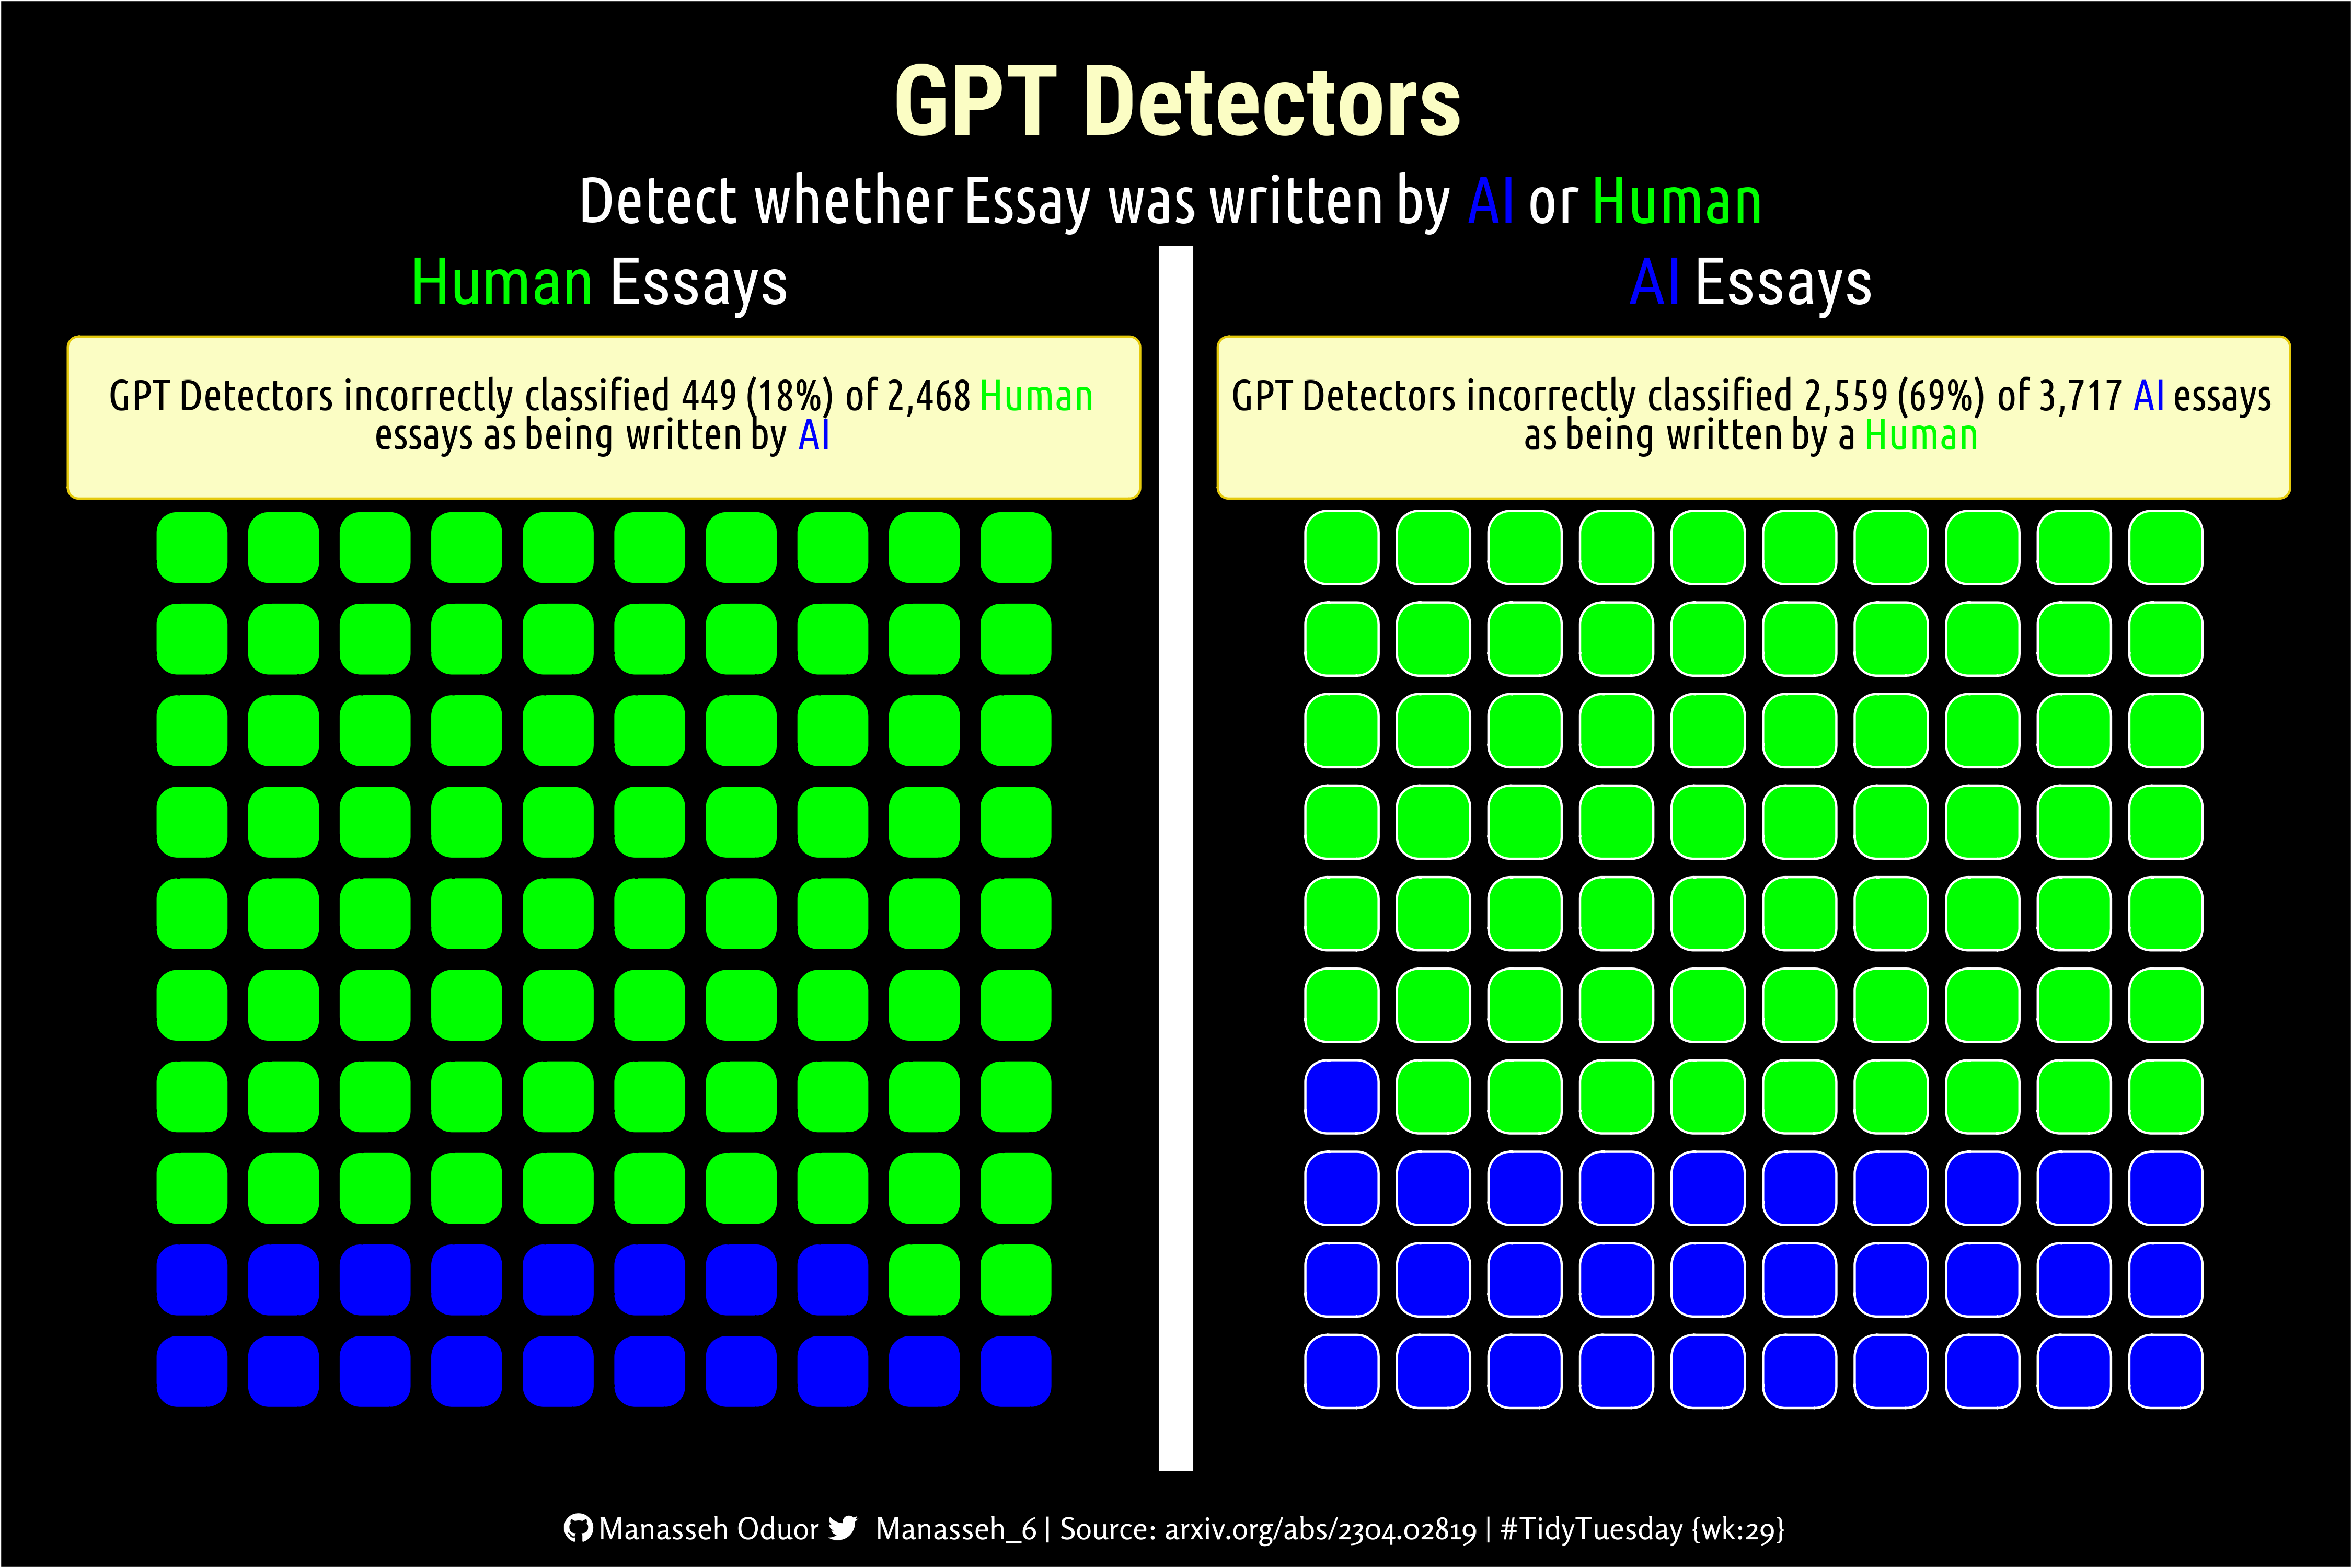

The script that saved this image:

# load libraries
pacman::p_load(tidyverse, janitor, waffle, ggtext, showtext, patchwork)

# Font
font_add_google(name = "Roboto Condensed")
font_add_google(name = "Ubuntu Condensed")
font_add_google(name = "Rosario")
font_add(family = "fb", regular = "Font Awesome 5 Brands-Regular-400.otf")

showtext_opts(dpi = 300)
showtext_auto(enable = TRUE)

# Socials
cap <-  paste0("<span style='font-family:fb;'>&#xf09b;</span>",
               "<span style='font-family:sans;color:white;'></span>",
               "<span style='font-family:Rosario;'> Manasseh Oduor   </span>",
               "<span style='font-family:fb;'>&#xf099; </span>  Manasseh_6 | Source: arxiv.org/abs/2304.02819 | #TidyTuesday {wk:29}")

# load data
detectors <- readr::read_csv('https://raw.githubusercontent.com/rfordatascience/tidytuesday/master/data/2023/2023-07-18/detectors.csv')

# data wrangle
detectors_df <- detectors |>
  mutate_if(is.character, factor) |>
  count(kind, .pred_class, name = 'Freq') |>
  clean_names() |>
  summarise(n = sum(freq), .by = c(kind, pred_class)) |>
  group_by(kind) |>
  mutate(percent = round(prop.table(n) * 100, 0))

# waffle chart 1: Human Essays
wf1 = detectors_df |> 
  filter(kind == "Human") |>
  ggplot(aes(fill = pred_class, values = percent)) +
  geom_waffle(
    n_rows = 10, size = 0.5, colour = "black", flip = TRUE, na.rm = TRUE,
    make_proportional = TRUE,
    radius = unit(10, "pt"),
    height = 0.8, width = 0.8) +
  coord_equal() +
  labs(
    title = "<span style='color:green;'>**Human**</span> Essays",
    subtitle = "<br>GPT Detectors incorrectly classified 449 (18%) of 2,468 <span style='color:green;'>**Human**</span> essays as being written by <span style='color:blue;'>**AI**</span><br>",
    fill = NULL, colour = NULL) +
  theme_minimal() +
  theme_enhance_waffle() +
  scale_fill_manual(
    values = c("blue", "green")) +
  theme(
    plot.background = element_rect(fill = "black"),
    panel.background = element_rect(fill = "black"),
    text = element_text(family = "Roboto Condensed"),
    legend.position = "none",
    plot.title = element_markdown(family = "Roboto Condensed", size = 30, colour = "white", hjust = 0.5),
    plot.subtitle = element_textbox(
      size = 20, color = "black", fill = "#fbfdc4", box.color = "#e5ca0d",
      halign = 0.5, linetype = 1, r = unit(5, "pt"), width = unit(1, "npc"),
      padding = margin(2, 0, 1, 0), margin = margin(3, 3, 3, 3), family = "Ubuntu Condensed"
    )
  )

# waffle chart 2: AI Essays
wf2 = detectors_df |> 
  filter(kind == "AI") |>
  ggplot(aes(fill = pred_class, values = percent)) +
  geom_waffle(
    n_rows = 10, size = 0.5, colour = "white", flip = TRUE, na.rm = TRUE,
    make_proportional = TRUE,
    radius = unit(10, "pt"),
    height = 0.8, width = 0.8) +
  coord_equal() +
  labs(
    title = "<span style='color:blue;'>**AI**</span> Essays",
    subtitle = "<br>GPT Detectors incorrectly classified 2,559 (69%) of 3,717 <span style='color:blue;'>**AI**</span> essays as being written by a <span style='color:green;'>**Human**</span><br>",
    fill = NULL, colour = NULL) +
  theme_minimal() +
  theme_enhance_waffle() +
  scale_fill_manual(
    values = c("blue", "green")
  ) +
  theme(
    plot.background = element_rect(fill = "black"),
    panel.background = element_rect(fill = "black"),
    text = element_text(family = "Roboto Condensed"),
    legend.position = "none",
    plot.title = element_markdown(family = "Roboto Condensed", size = 30, colour = "white", hjust = 0.5),
    plot.subtitle = element_textbox(
      size = 20, color = "black", fill = "#fbfdc4", box.color = "#e5ca0d",
      halign = 0.5, linetype = 1, r = unit(5, "pt"), width = unit(1, "npc"),
      padding = margin(2, 0, 1, 0), margin = margin(3, 3, 3, 3), family = "Ubuntu Condensed"
    )
  )


# Patch work
(wf1 + plot_spacer() + plot_layout(nrow = 1, widths = c(1, 0.01, 1)) + wf2) +
  plot_annotation(
    title = "GPT Detectors",
    subtitle = "Detect whether Essay was written by <span style='color:blue;'>**AI**</span> or <span style='color:green;'>**Human**</span>",
    caption = cap,
    theme = theme(
      plot.background = element_rect(fill = "black"),
      panel.background = element_rect(fill = "black"),
      plot.title = element_text(family = "Roboto Condensed", colour = "#fbfdc4", face = "bold",
                                size = 45, hjust = 0.5, margin = margin(t = 5, b = 5)),
      plot.subtitle = element_markdown(family = "Ubuntu Condensed", colour = "white",
                                       size = 30, hjust = 0.5, margin = margin(t = 5, b = 5)),
      plot.caption = element_markdown(colour = 'white', hjust = 0.5, size = 14,
                                      family = 'Rosario', margin = margin(t = 20)),
      plot.margin = margin(b = 10, t = 25, r = 20, l = 20)))

ggsave("GPT Detectors.png", height = 10, width = 15, bg = "black")


